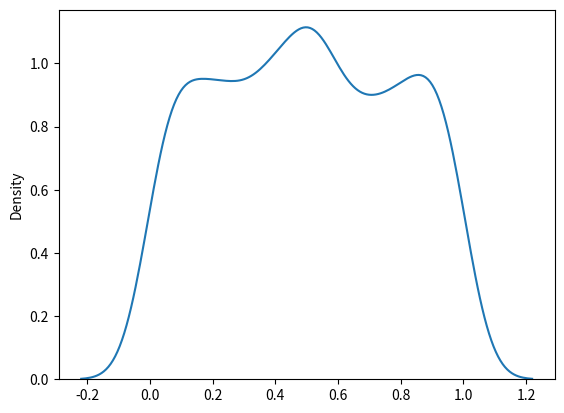

Recreate this plot in Python.
from numpy import random
import matplotlib.pyplot as plt
import seaborn as sns


# Create a 2x3 uniform distribution sample:
x = random.uniform(size=(2, 3))

print(x)


# Visualization of Uniform Distribution
sns.distplot(random.uniform(size=1000), hist=False)

plt.show()